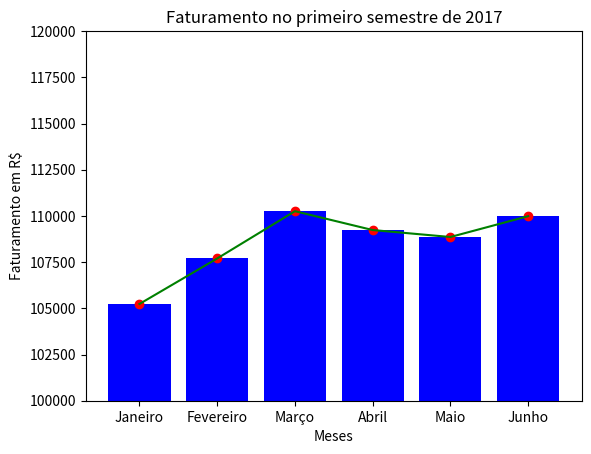

This chart was generated by the following Python code:
import matplotlib.pyplot as plt


x = [i for i in range(1,7)]
y = [i for i in range(11,17)]

meses = ['Janeiro', 'Fevereiro', 'Março', 'Abril', 
         'Maio', 'Junho']
valores = [105235, 107697, 110256, 109236, 108859, 109986]

# plt.plot(meses, valores)
# plt.show()


plt.plot(meses, valores, color='green')
plt.bar(meses, valores, color='blue',)
plt.scatter(meses, valores, color='red') # Adiciona pontos vermelhos
# Mudar base de valores do eixo y
plt.ylim(100000, 120000)
# Titulo do gráfico
plt.title('Faturamento no primeiro semestre de 2017')
plt.xlabel('Meses')
plt.ylabel('Faturamento em R$')
plt.show()











# plt.plot(meses, valores, color='green')
# plt.bar(meses, valores, color='yellow',)
# plt.scatter(meses, valores, color='red') # Adiciona pontos vermelhos
# # Mudar base de valores do eixo y
# plt.ylim(100000, 120000)
# # Titulo do gráfico
# plt.title('Faturamento no primeiro semestre de 2017')
# plt.xlabel('Meses')
# plt.ylabel('Faturamento em R$')
# plt.show()


# plt.barh(meses, valores, color='yellow',)
# plt.show()

# plt.savefig('nome_da_imagem.png')
